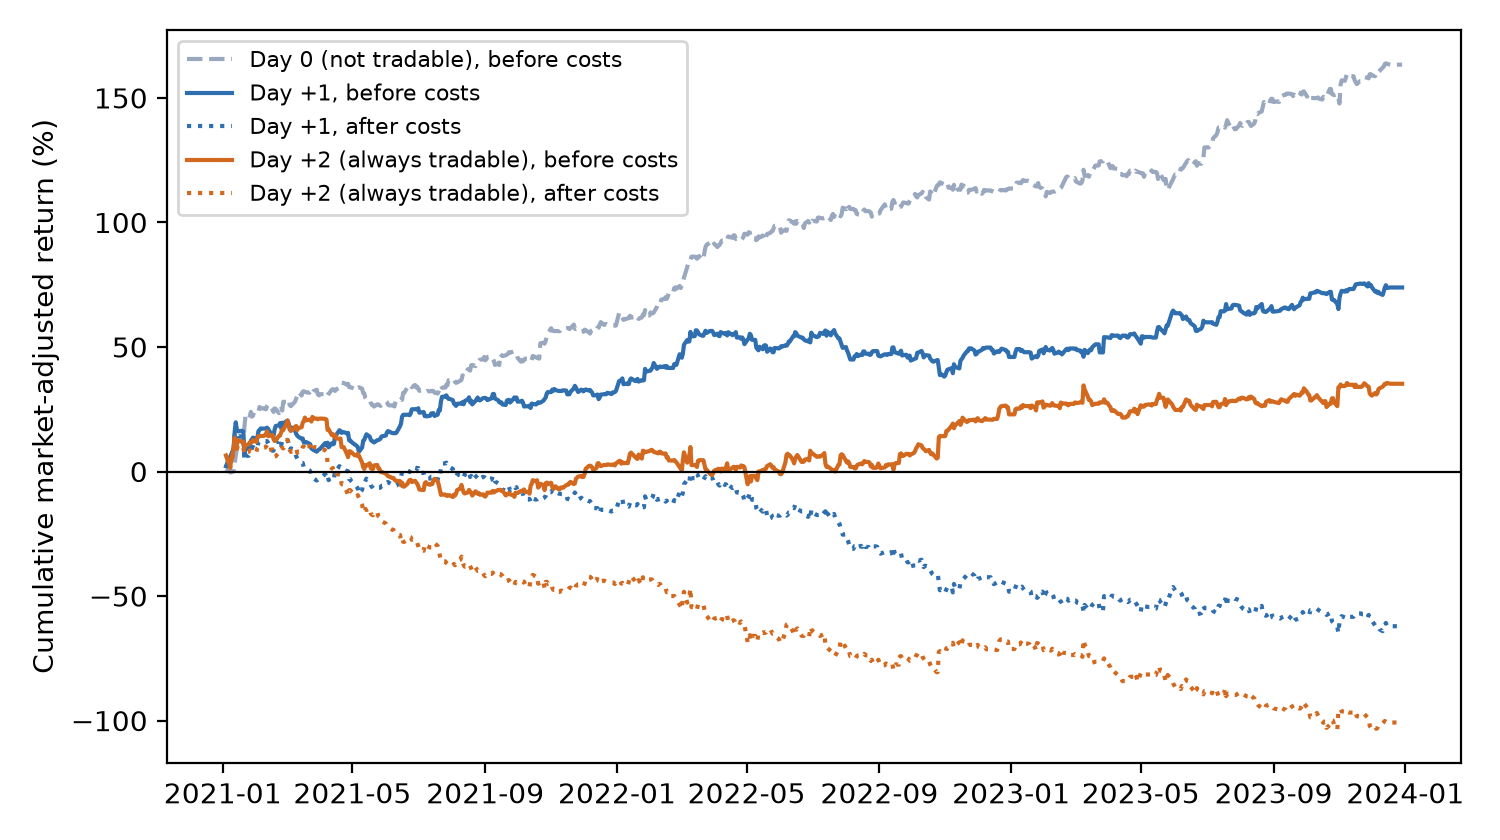

The file beside this chart, header and first rows:
strategy, days, active_days, ann_return_pct, ann_ci_low_pct, ann_ci_high_pct, ann_vol_pct, sharpe, p_value
Day 0 (not tradable), before costs, 753, 680, 54.66, 34.12, 75.45, 18.35, 2.978, 0.0
Day 0 (not tradable), after costs, 753, 680, 9.15, -11.36, 29.61, 18.32, 0.4995, 0.462
Day +1, before costs, 753, 680, 24.73, 2.025, 43.34, 19.21, 1.288, 0.03
Day +1, after costs, 753, 680, -20.78, -43.59, -2.653, 19.2, -1.082, 0.032
Day +2 (always tradable), before costs, 753, 680, 11.79, -8.48, 29.25, 20.84, 0.5659, 0.316
Day +2 (always tradable), after costs, 753, 680, -33.72, -54.19, -16.86, 20.85, -1.617, 0.001
Buy and hold, five stocks, 753, 753, 15.85, -3.477, 33.24, 18.26, 0.8682, 0.113
Buy and hold, SPY, 753, 753, 11.07, -6.977, 28.7, 17.6, 0.6288, 0.226
